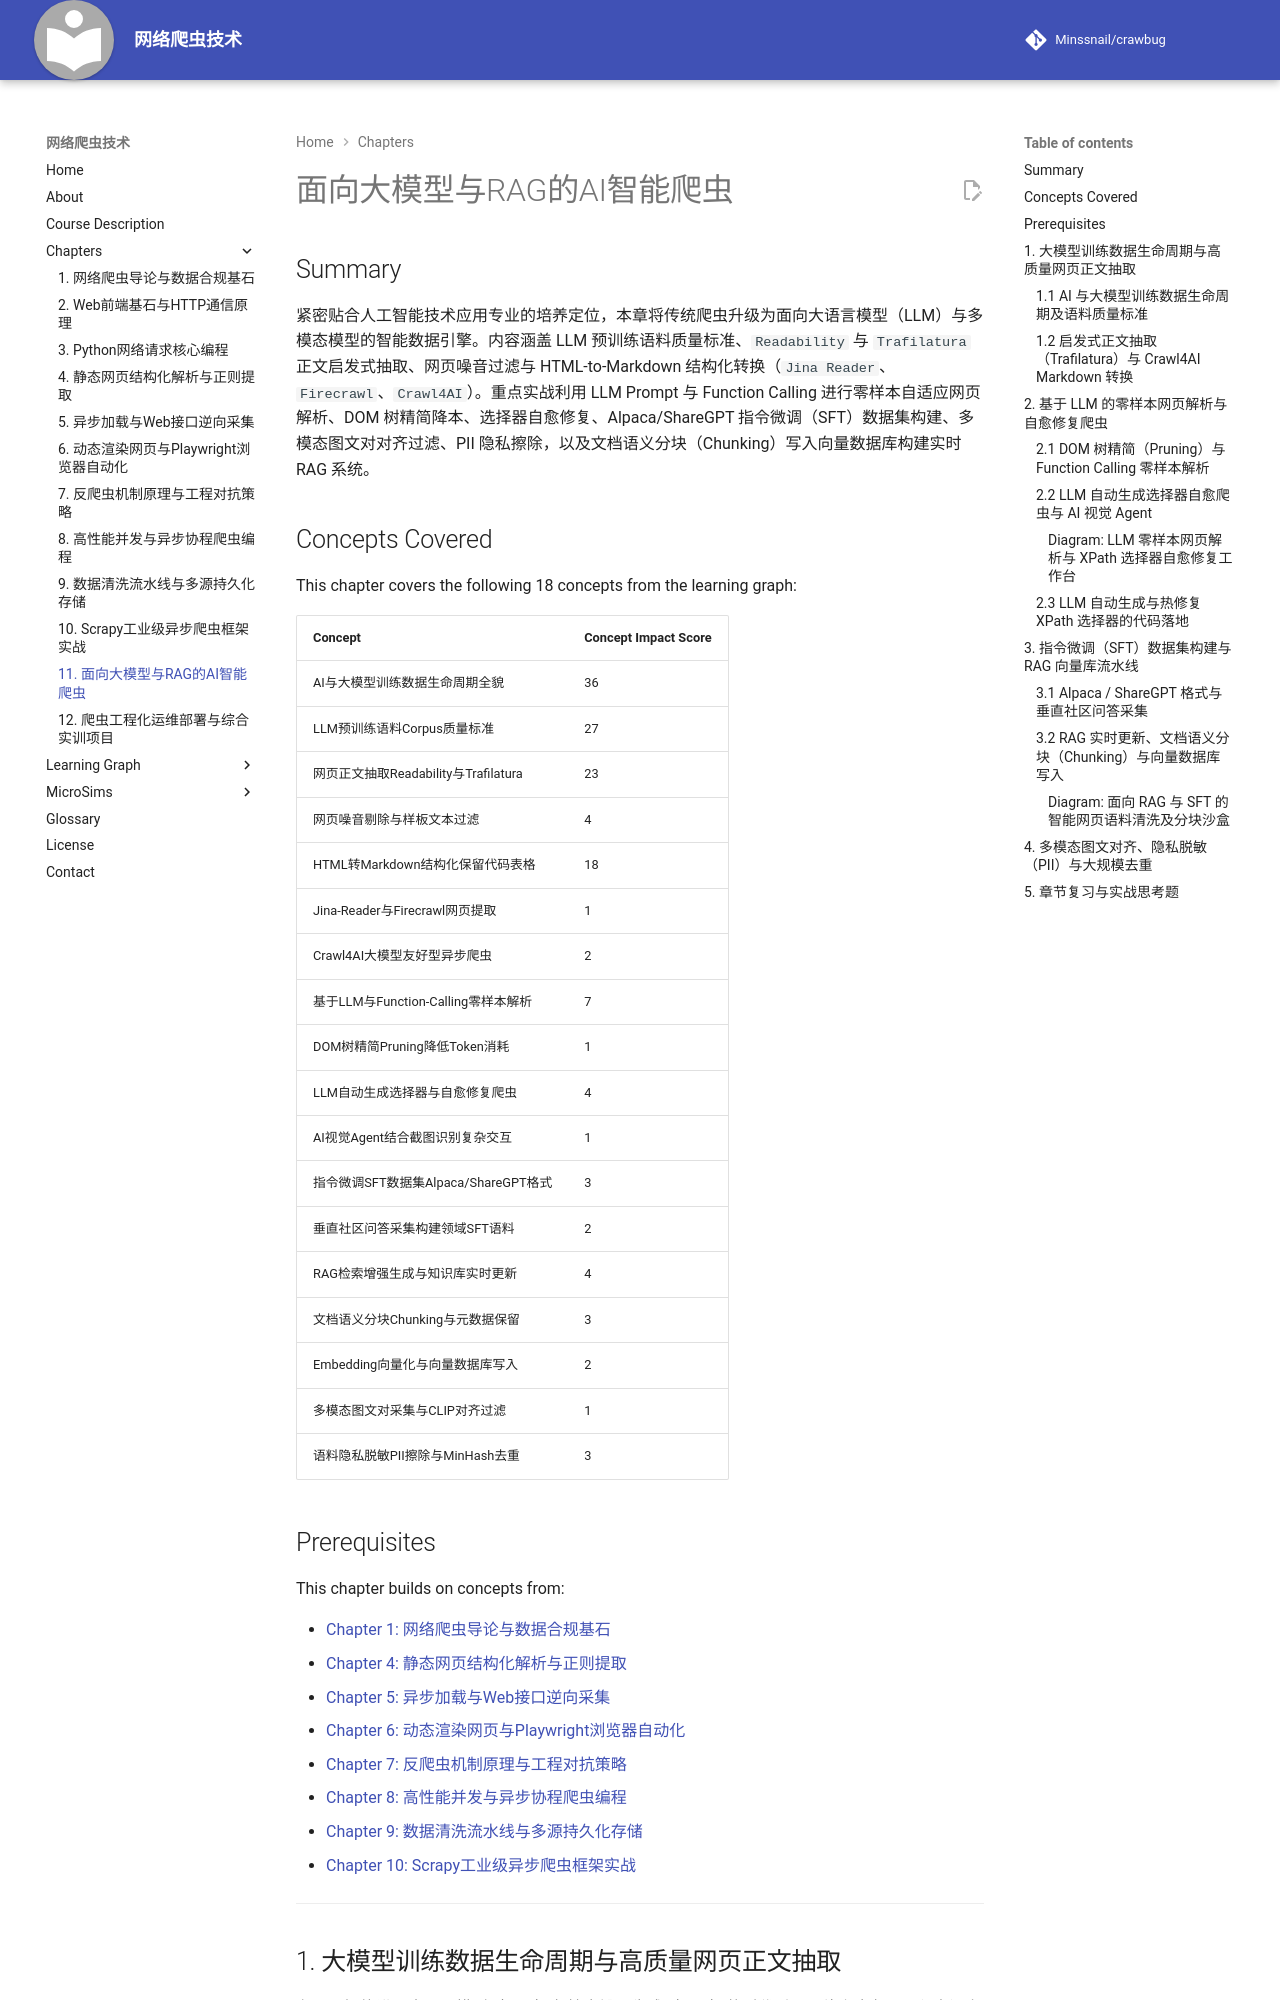

repository: Minssnail/crawbug · page: chapters/11-ai-powered-scraping-and-datasets/index.html · generator: mkdocs

---
title: "面向大模型与RAG的AI智能爬虫"
description: "聚焦人工智能技术应用专业核心需求，深入讲解大模型预训练语料标准、Trafilatura正文抽取、HTML转Markdown、Crawl4AI异步框架、LLM Function Calling零样本解析、SFT指令微调集构建、语义分块写入向量数据库及PII脱敏与MinHash去重。"
generated_by: "claude skill chapter-content-generator"
date: "2026-10-25"
version: "1.11"
---

# 面向大模型与RAG的AI智能爬虫

## Summary

紧密贴合人工智能技术应用专业的培养定位，本章将传统爬虫升级为面向大语言模型（LLM）与多模态模型的智能数据引擎。内容涵盖 LLM 预训练语料质量标准、`Readability` 与 `Trafilatura` 正文启发式抽取、网页噪音过滤与 HTML-to-Markdown 结构化转换（`Jina Reader`、`Firecrawl`、`Crawl4AI`）。重点实战利用 LLM Prompt 与 Function Calling 进行零样本自适应网页解析、DOM 树精简降本、选择器自愈修复、Alpaca/ShareGPT 指令微调（SFT）数据集构建、多模态图文对对齐过滤、PII 隐私擦除，以及文档语义分块（Chunking）写入向量数据库构建实时 RAG 系统。

## Concepts Covered

This chapter covers the following 18 concepts from the learning graph:

| Concept | Concept Impact Score |
|---------|-----------------------|
| AI与大模型训练数据生命周期全貌 | 36 |
| LLM预训练语料Corpus质量标准 | 27 |
| 网页正文抽取Readability与Trafilatura | 23 |
| 网页噪音剔除与样板文本过滤 | 4 |
| HTML转Markdown结构化保留代码表格 | 18 |
| Jina-Reader与Firecrawl网页提取 | 1 |
| Crawl4AI大模型友好型异步爬虫 | 2 |
| 基于LLM与Function-Calling零样本解析 | 7 |
| DOM树精简Pruning降低Token消耗 | 1 |
| LLM自动生成选择器与自愈修复爬虫 | 4 |
| AI视觉Agent结合截图识别复杂交互 | 1 |
| 指令微调SFT数据集Alpaca/ShareGPT格式 | 3 |
| 垂直社区问答采集构建领域SFT语料 | 2 |
| RAG检索增强生成与知识库实时更新 | 4 |
| 文档语义分块Chunking与元数据保留 | 3 |
| Embedding向量化与向量数据库写入 | 2 |
| 多模态图文对采集与CLIP对齐过滤 | 1 |
| 语料隐私脱敏PII擦除与MinHash去重 | 3 |

## Prerequisites

This chapter builds on concepts from:

- [Chapter 1: 网络爬虫导论与数据合规基石](../01-intro-and-ethics/index.md)
- [Chapter 4: 静态网页结构化解析与正则提取](../04-static-html-parsing/index.md)
- [Chapter 5: 异步加载与Web接口逆向采集](../05-ajax-and-api-scraping/index.md)
- [Chapter 6: 动态渲染网页与Playwright浏览器自动化](../06-browser-automation-playwright/index.md)
- [Chapter 7: 反爬虫机制原理与工程对抗策略](../07-anti-scraping-and-countermeasures/index.md)
- [Chapter 8: 高性能并发与异步协程爬虫编程](../08-concurrent-and-async-scraping/index.md)
- [Chapter 9: 数据清洗流水线与多源持久化存储](../09-data-cleaning-and-storage/index.md)
- [Chapter 10: Scrapy工业级异步爬虫框架实战](../10-scrapy-industrial-framework/index.md)

---

## 1. 大模型训练数据生命周期与高质量网页正文抽取

在人工智能进入大语言模型（LLM）与检索增强生成（RAG）的时代后，网络爬虫与AI工程之间产生了双向的深度化学反应：一方面，**“爬虫为 AI 供数（Scraping for AI）”**——无论是训练百亿参数的基座模型、微调医疗法律垂直大模型，还是为企业知识库注入实时外部资讯，90% 以上的原始语料都来自网络爬虫；另一方面，**“AI 赋能智能爬虫（AI for Scraping）”**——借助大模型的语义理解与视觉能力，爬虫不再需要针对每个网站手写脆弱的 XPath 规则，而是具备了零样本自适应解析与代码自愈修复能力。

### 1.1 AI 与大模型训练数据生命周期及语料质量标准

在人工智能技术应用专业岗位中，理解 **AI 与大模型训练数据生命周期全貌** 是数据工程师的核心竞争力。大模型的数据供给贯穿以下四大阶段：

1. **基座预训练阶段（Pre-training Corpus）**：需要数万亿 Token 的海量高质量自然语言长文本（如百科、技术文档、新闻深度报道、学术论文、开源代码），让模型习得世界知识与语言逻辑。
2. **有监督指令微调阶段（Supervised Fine-Tuning, SFT）**：需要数万至数十万条高质量的“指令-输入-回答（Instruction-Input-Output）”或高赞多轮专家问答对，教会模型遵循人类指令并以特定领域专家的口吻作答。
3. **偏好对齐阶段（RLHF / DPO）**：采集同一问题下不同采纳度或点赞数的回答对，构建 `{prompt, chosen, rejected}` 偏好数据集。
4. **检索增强生成阶段（RAG Knowledge Base）**：无需重新训练模型权重，而是通过爬虫实时采集最新政策、财报、产品手册，经语义分块与向量化后存入向量数据库，在用户提问时精准召回并注入 Prompt 上下文，彻底消除大模型“幻觉”与知识过时问题。

在构建上述语料时，为什么不能直接用 `soup.get_text()` 把整个网页文字全部塞给大模型？这就涉及到严格的 **LLM 预训练语料 `Corpus` 质量标准**。原始网页中充斥着导航栏菜单、侧边栏猜你喜欢、页脚备案号、登录注册提示以及SEO垃圾关键词堆砌。如果将这些低信息密度的样板噪音（Boilerplate Noise）喂给模型或存入 RAG 向量库，不仅会白白浪费昂贵的 GPU 算力与上下文窗口，还会导致向量检索召回大量无意义的页眉页脚，严重污染模型输出质量。
